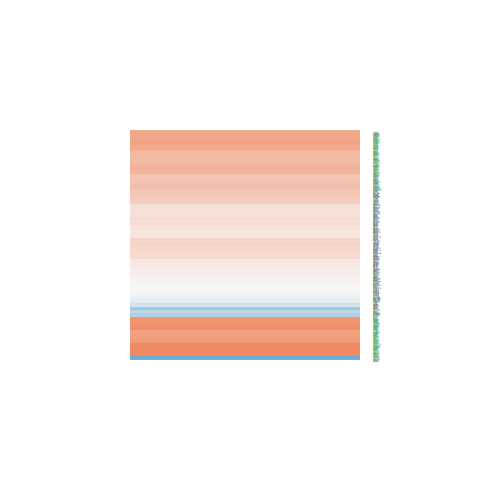

Data behind this chart, as committed beside it:
ID, logFC, AveExpr, t, P.Value, adj.P.Val, B
51594, -0.1529, 19.36, -0.7996, 0.4288, 0.5836, -6.117
23019, 0.1595, 19.79, 1.069, 0.2917, 0.4466, -5.871
10212, 0.09522, 20.97, 0.4956, 0.6229, 0.7451, -6.312
6829, 0.5474, 19.54, 2.791, 0.008069, 0.03396, -2.891
10284, 0.6032, 20.64, 3.174, 0.002925, 0.01649, -1.967
10419, -0.09275, 22.09, -0.5597, 0.5788, 0.7104, -6.278
8487, 0.006716, 18.41, 0.03244, 0.9743, 0.9849, -6.434
1665, 0.9035, 21.9, 4.564, 4.8637210452998e-05, 0.001009, 1.863
8731, 0.6489, 21.5, 2.877, 0.006472, 0.02903, -2.691
9128, 0.8003, 20.68, 3.374, 0.001682, 0.01126, -1.458
9092, 0.7397, 19.95, 3.277, 0.002204, 0.01337, -1.707
9811, -0.3745, 18.9, -1.688, 0.09941, 0.2107, -5.061
10236, 0.568, 22.71, 2.81, 0.007694, 0.03281, -2.848
9129, 0.7179, 20.23, 3.371, 0.001694, 0.01131, -1.464
10465, 0.3486, 21.36, 2.026, 0.04961, 0.1269, -4.486
5356, -0.009577, 20.08, -0.03516, 0.9721, 0.9838, -6.434
27336, 0.1255, 19.3, 0.6696, 0.5071, 0.6504, -6.211
11051, 0.5435, 21.96, 3.05, 0.004092, 0.02075, -2.275
10768, -1.61, 23.12, -3.871, 0.0004002, 0.00418, -0.1215
8449, 0.3032, 18.07, 1.873, 0.06849, 0.1609, -4.756
9716, 0.207, 19.18, 1.22, 0.2298, 0.3757, -5.705
10492, -0.009582, 22.61, -0.05956, 0.9528, 0.973, -6.432
51362, 0.287, 18.47, 1.731, 0.09131, 0.1984, -4.992
10084, 0.5319, 20.68, 2.783, 0.008245, 0.0345, -2.91
1736, 0.5271, 21.31, 2.111, 0.0412, 0.1101, -4.327
8996, -0.5019, 19.33, -1.401, 0.169, 0.3066, -5.477
8732, 0.1821, 18.08, 0.7203, 0.4756, 0.624, -6.177
9877, 0.3178, 18.7, 1.86, 0.07041, 0.1639, -4.779
4849, 0.03268, 19.58, 0.1865, 0.853, 0.9099, -6.417
8882, -0.4713, 18.99, -2.212, 0.03286, 0.09328, -4.133
55660, 0.4638, 21.19, 2.442, 0.01923, 0.06314, -3.666
11168, 1.006, 22.34, 3.909, 0.0003577, 0.003878, -0.01649
10772, 0.9205, 21.57, 3.849, 0.0004266, 0.004393, -0.1813
23451, 0.6855, 20.99, 3.345, 0.001821, 0.01185, -1.531
7812, -0.4659, 20.53, -3.103, 0.003547, 0.01885, -2.144
23020, 0.831, 21.37, 4.263, 0.0001231, 0.001912, 0.986
10286, 0.8656, 19.09, 2.46, 0.01842, 0.0612, -3.627
22826, 0.5274, 20.72, 2.589, 0.01344, 0.04844, -3.348
10285, 0.1227, 20.54, 0.7236, 0.4736, 0.6231, -6.174
24148, 0.7155, 20.61, 3.594, 0.0008973, 0.007289, -0.8751
9406, 0.88, 20.19, 3.829, 0.0004528, 0.004552, -0.2372
51747, 0.7447, 20.3, 3.826, 0.0004563, 0.004575, -0.2443
10659, -0.4618, 21.55, -1.752, 0.08767, 0.1929, -4.959
10569, 0.1777, 17.14, 1.235, 0.2243, 0.3696, -5.687
10421, 0.5369, 20.68, 2.701, 0.01017, 0.0398, -3.099
5073, 0.01285, 17.82, 0.06704, 0.9469, 0.9698, -6.432
4850, 0.08535, 18.03, 0.2784, 0.7821, 0.8602, -6.395
10898, 0.3878, 17.14, 1.838, 0.0736, 0.1695, -4.816
9991, 0.2696, 19.04, 0.8224, 0.4158, 0.5729, -6.099
51691, 0.4539, 21.76, 1.786, 0.0819, 0.183, -4.904
351, -0.4713, 21.33, -1.241, 0.2219, 0.3671, -5.679
6176, 0.7927, 24.53, 2.279, 0.02818, 0.08329, -4
6181, 0.3061, 23.42, 0.9518, 0.347, 0.5048, -5.987
6175, 0.03239, 23.25, 0.1612, 0.8728, 0.9243, -6.421
6741, 1.105, 22.29, 4.903, 1.68099015235287e-05, 0.0005137, 2.87
1977, -0.2761, 21.64, -1.807, 0.07843, 0.1777, -4.868
3183, 0.6243, 23.66, 3.218, 0.002591, 0.01518, -1.856
6629, 0.537, 20.94, 2.619, 0.01248, 0.04584, -3.282
6625, 0.8727, 21.48, 3.746, 0.0005771, 0.005408, -0.4638
6218, 0.2042, 22.64, 1.162, 0.2524, 0.4031, -5.771
... 366 more rows
